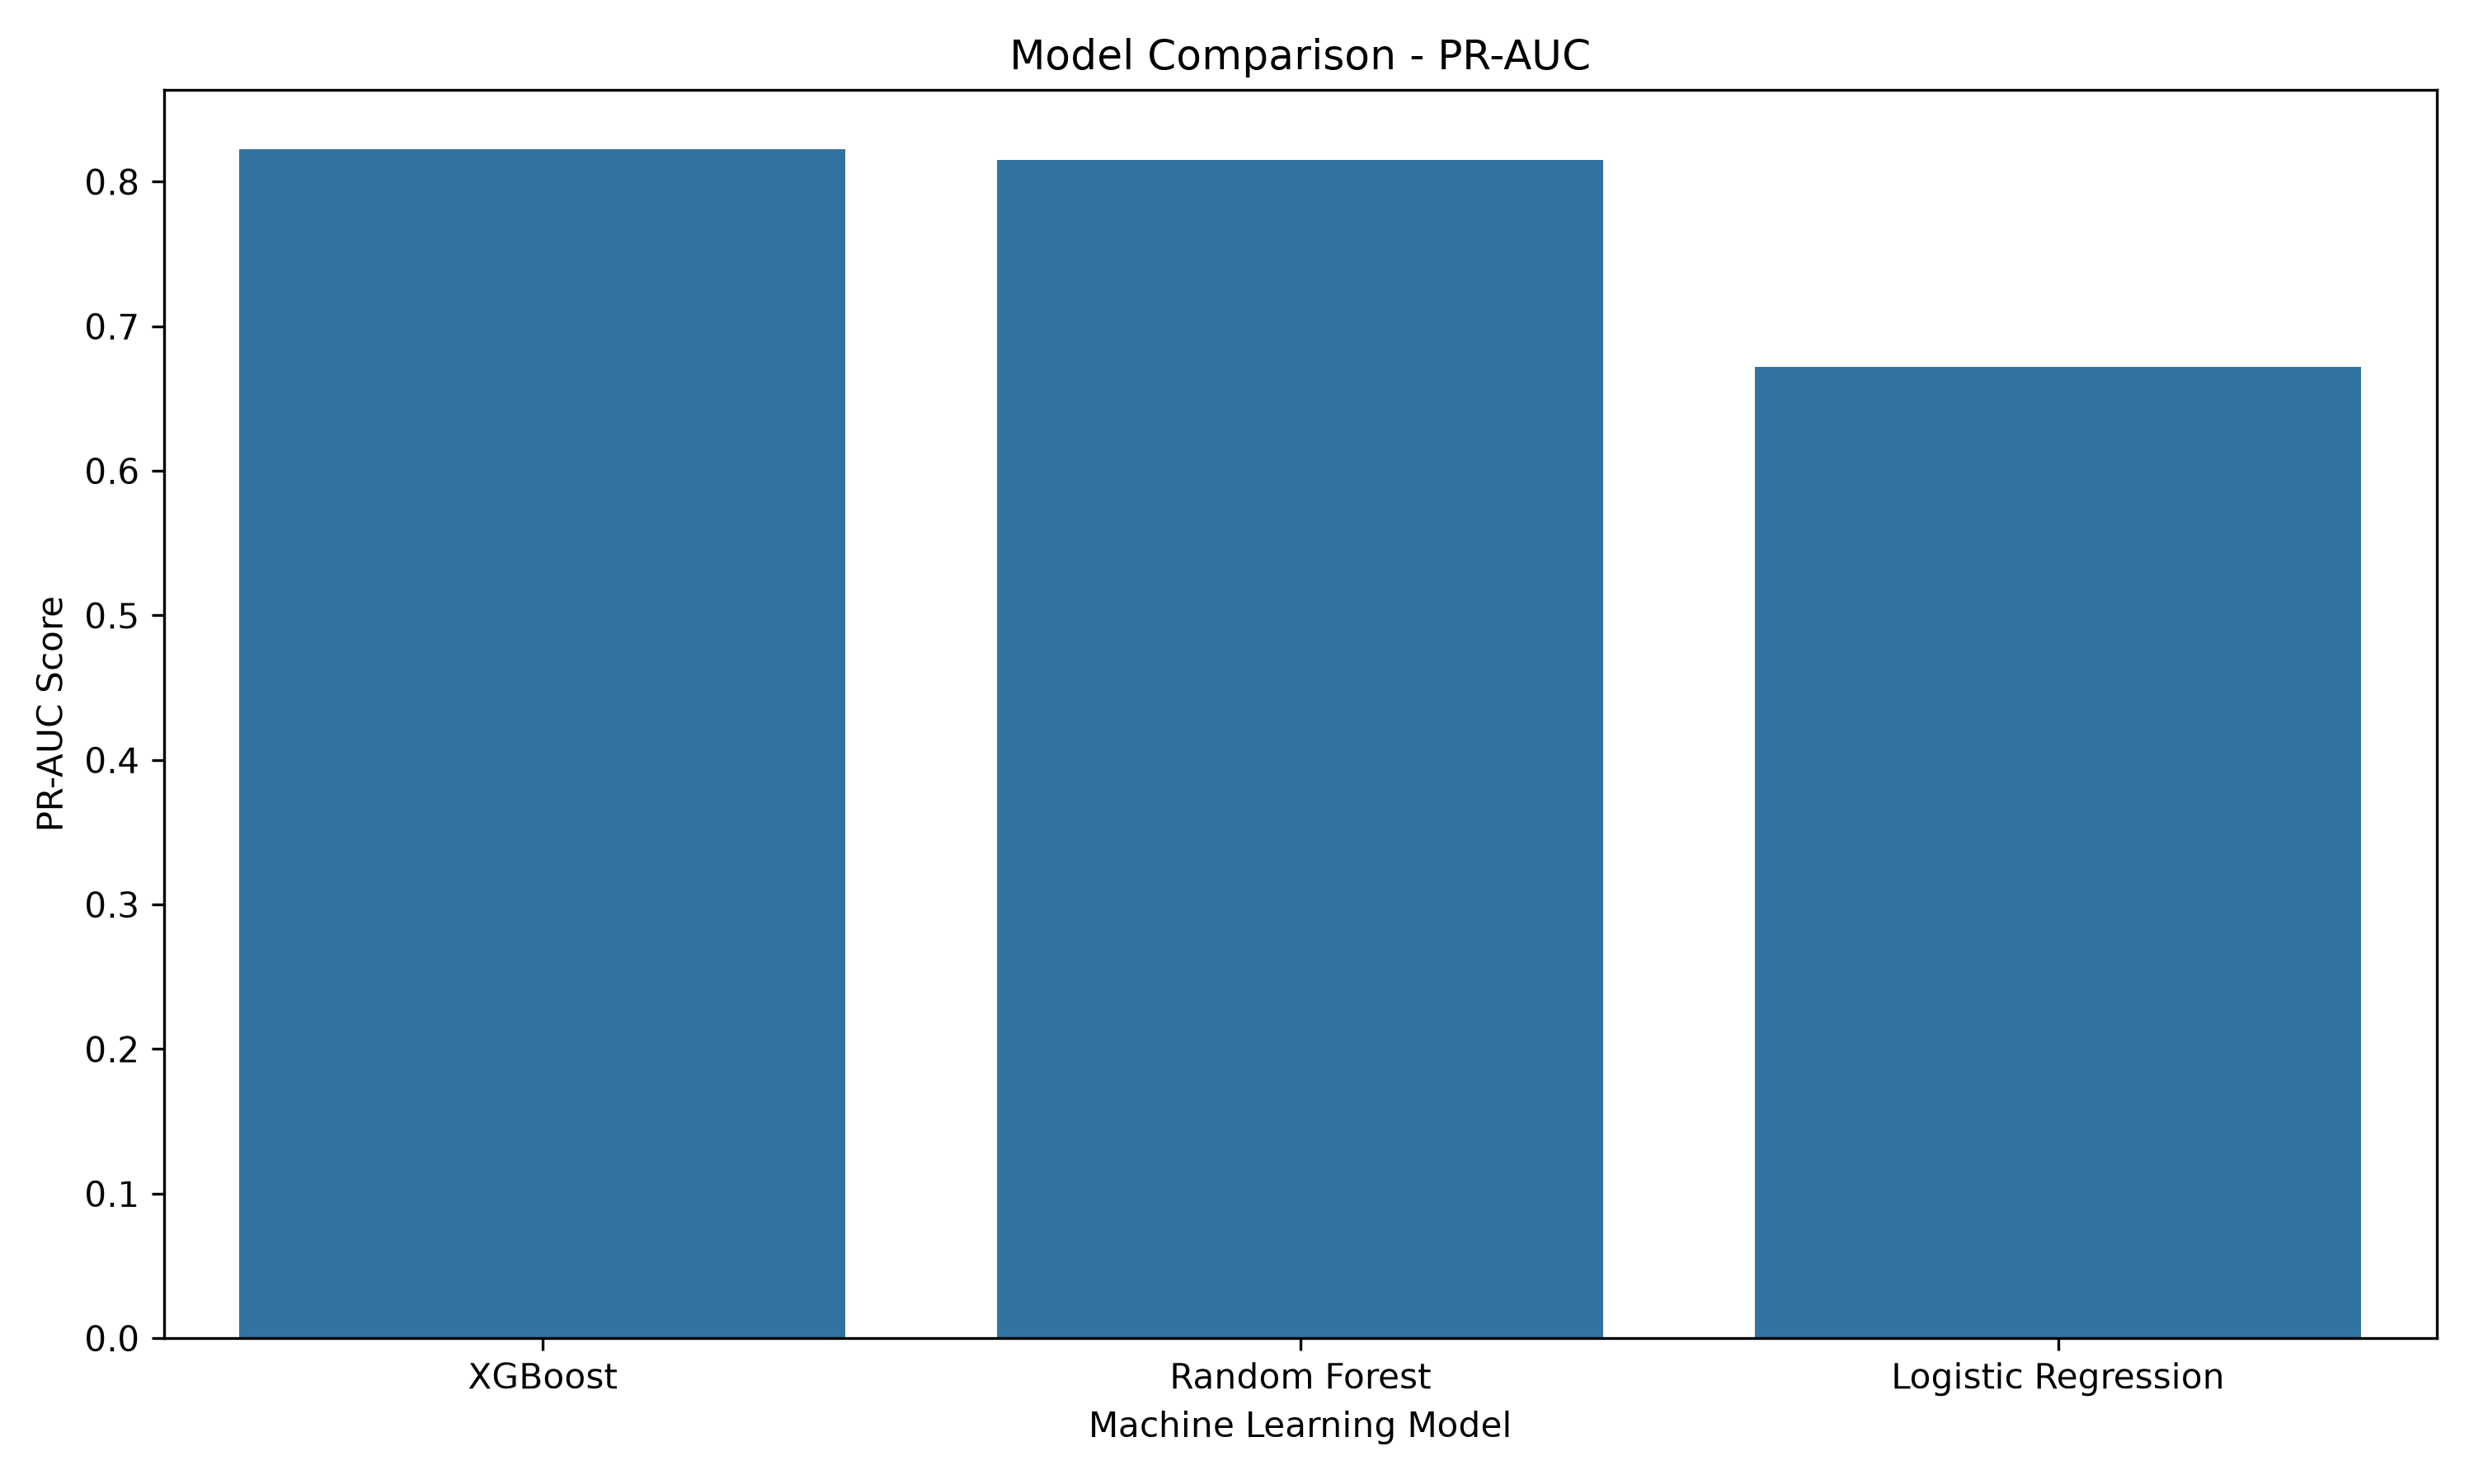

The table this chart was drawn from, first rows:
Model, Accuracy, Precision, Recall, F1 Score, ROC-AUC, PR-AUC, Training Time
XGBoost, 0.9994, 0.8333, 0.7895, 0.8108, 0.9733, 0.8224, 4.717
Random Forest, 0.9995, 0.9324, 0.7263, 0.8166, 0.9547, 0.8148, 31.55
Logistic Regression, 0.9752, 0.05623, 0.8737, 0.1057, 0.9658, 0.6719, 1.082
